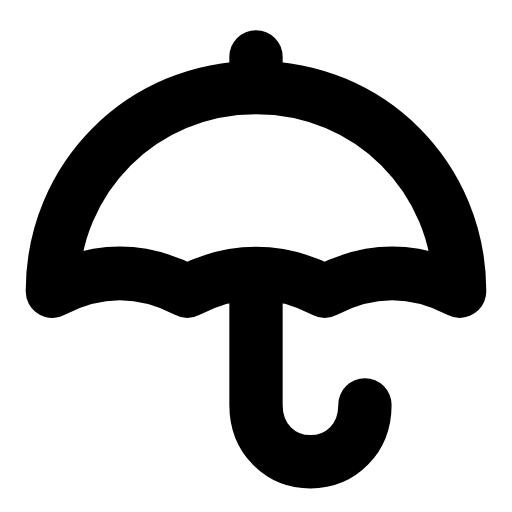
t = 0.00 s
t = 0.29 s: frame unchanged from t = 0.00 s, image omitted
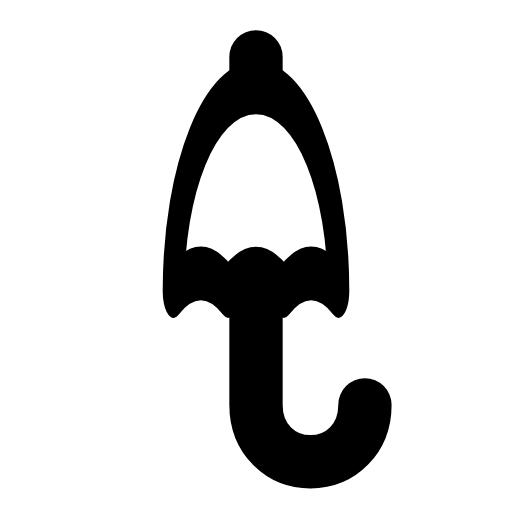
t = 0.69 s
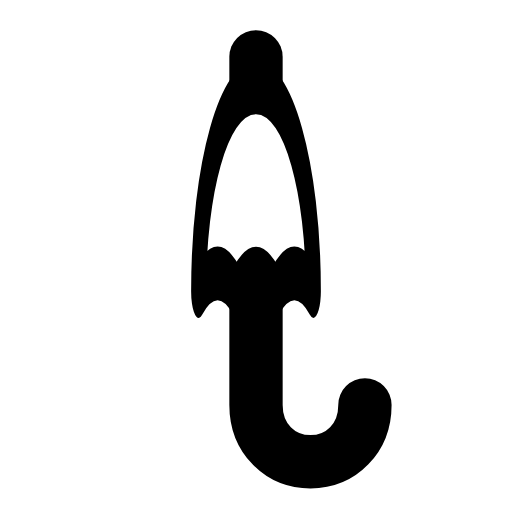
t = 0.93 s
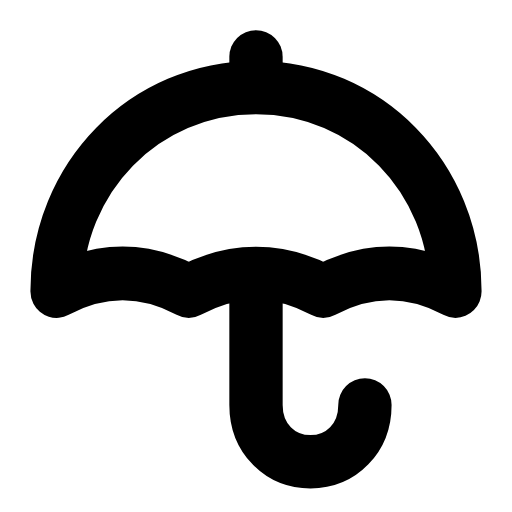
t = 1.28 s
t = 1.62 s: frame unchanged from t = 0.00 s, image omitted

The animated SVG that drew these frames (rendered in a browser with its animation timeline set to each time). Animation: 1 SMIL element (animateTransform=1); one cycle of 1.90 s, repeats indefinitely.

<svg xmlns="http://www.w3.org/2000/svg" width="24" height="24" viewBox="0 0 24 24" fill="none"><g transform="translate(-1.32 -0.224) scale(1.11)"><line stroke="currentColor" stroke-width="2.252" stroke-linecap="round" stroke-linejoin="round" fill="none" x1="12" y1="2.6" x2="12" y2="3.6"></line><g transform="translate(12 12.5)"><g><animateTransform attributeName="transform" type="scale" values="1 1;1 1;0.28 1;1 1;1 1" keyTimes="0;0.3;0.55;0.8;1" dur="1.9s" repeatCount="indefinite" calcMode="spline" keySplines="0.16 1 0.3 1;0.16 1 0.3 1;0.16 1 0.3 1;0.16 1 0.3 1"/><g transform="translate(-12 -12.5)"><g><path stroke="currentColor" stroke-width="2.252" stroke-linecap="round" stroke-linejoin="round" fill="none" d="M3.4 12.5C3.4 7.7 7.2 3.9 12 3.9S20.6 7.7 20.6 12.5C18.7 11.5 16.8 11.5 14.9 12.5C13 11.5 11 11.5 9.1 12.5C7.2 11.5 5.3 11.5 3.4 12.5Z"></path></g></g></g></g><path stroke="currentColor" stroke-width="2.252" stroke-linecap="round" stroke-linejoin="round" fill="none" d="M12 12.5L12 17.3C12 18.7 13 19.7 14.3 19.7S16.6 18.7 16.6 17.3"></path></g></svg>
